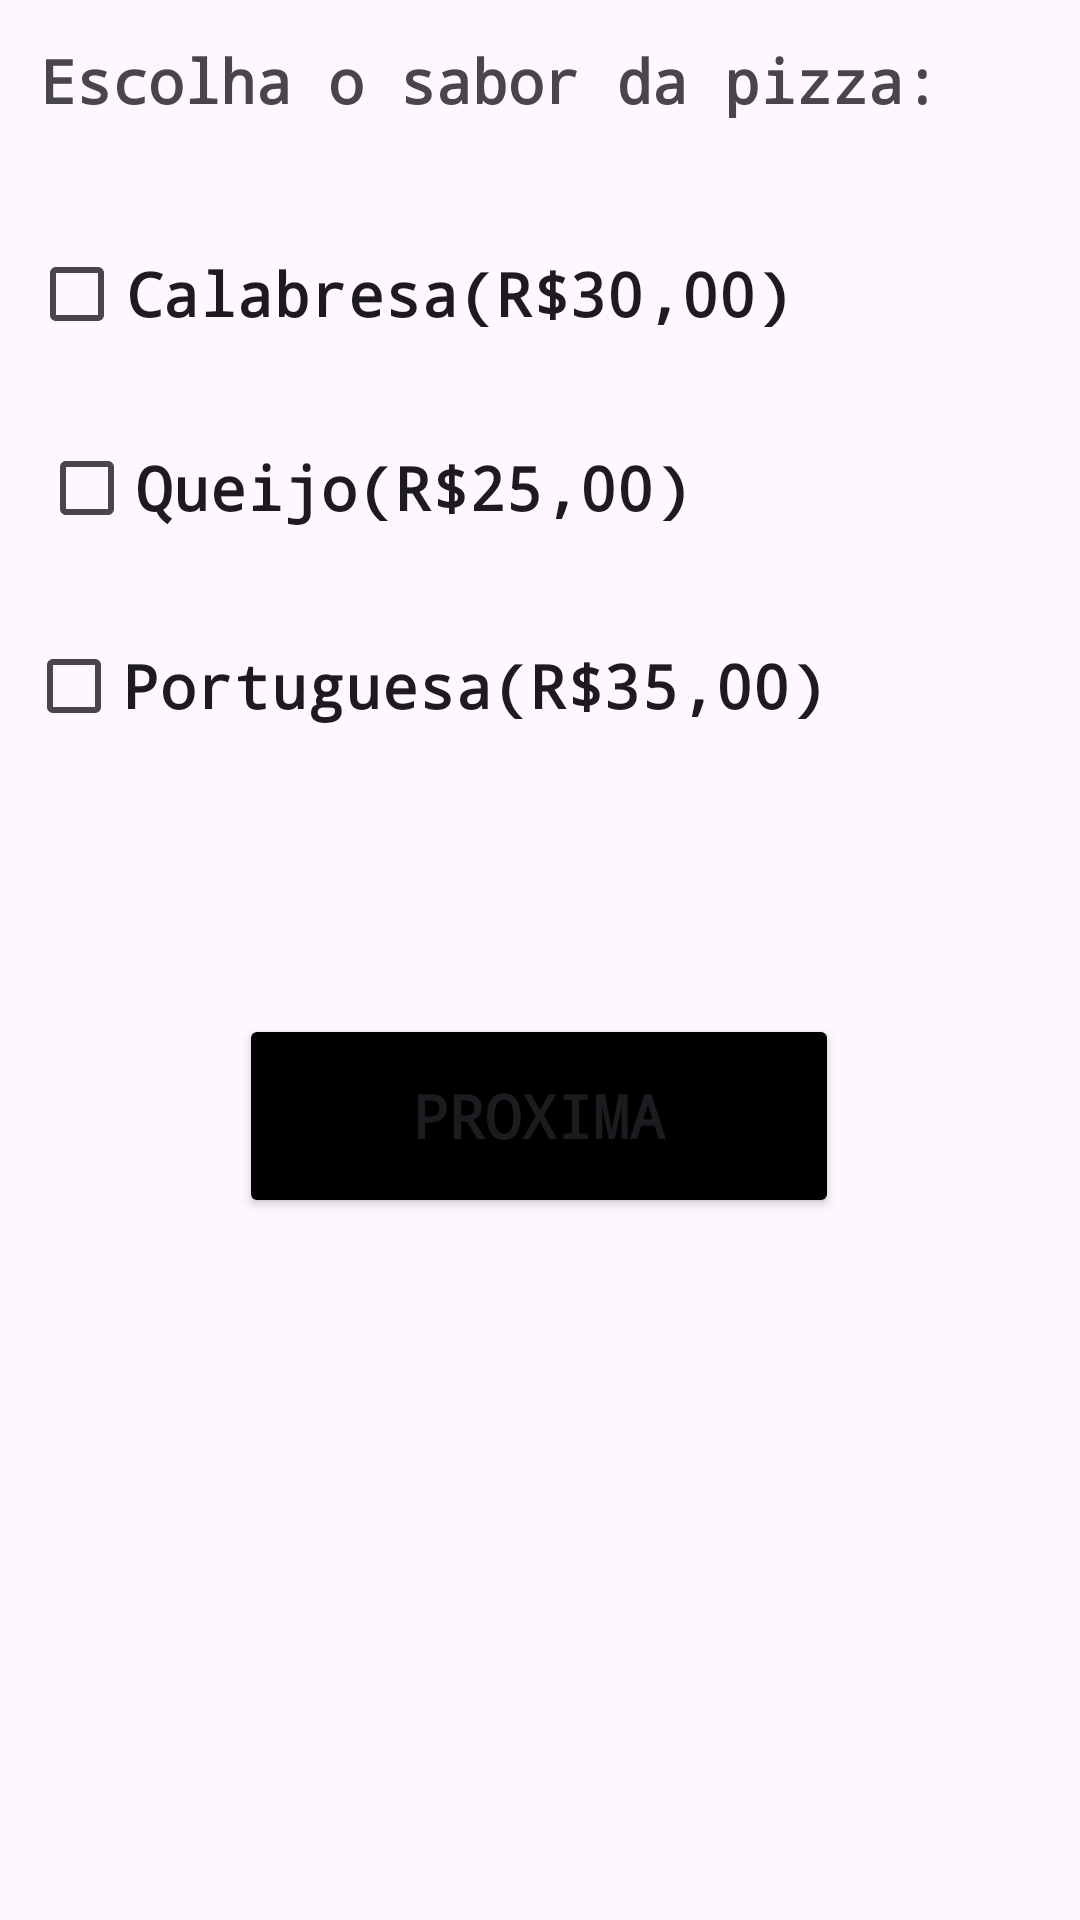

Produce the Android XML layout that renders to this screen, including the resource entries it uses.
<!-- AndroidManifest.xml: application theme Theme.N15 -->
<!-- res/layout/activity_main.xml -->
<androidx.constraintlayout.widget.ConstraintLayout xmlns:android="http://schemas.android.com/apk/res/android" xmlns:app="http://schemas.android.com/apk/res-auto" xmlns:tools="http://schemas.android.com/tools" android:id="@+id/main" android:layout_width="match_parent" android:layout_height="match_parent" tools:context=".MainActivity">
    <TextView
        android:id="@+id/txtPizza"
        android:layout_width="wrap_content"
        android:layout_height="wrap_content"
        android:fontFamily="monospace"
        android:text="Escolha o sabor da pizza: "
        android:textSize="20dp"
        android:textStyle="bold"
        app:layout_constraintBottom_toBottomOf="parent"
        app:layout_constraintEnd_toEndOf="parent"
        app:layout_constraintHorizontal_bias="0.28"
        app:layout_constraintStart_toStartOf="parent"
        app:layout_constraintTop_toTopOf="parent"
        app:layout_constraintVertical_bias="0.022"/>

    <CheckBox
        android:id="@+id/cbCalabresa"
        android:layout_width="wrap_content"
        android:layout_height="wrap_content"
        android:text="Calabresa(R$30,00)"
        android:textSize="20dp"
        android:textStyle="bold"
        android:fontFamily="monospace"
        app:layout_constraintBottom_toBottomOf="parent"
        app:layout_constraintEnd_toEndOf="parent"
        app:layout_constraintHorizontal_bias="0.092"
        app:layout_constraintStart_toStartOf="parent"
        app:layout_constraintTop_toTopOf="parent"
        app:layout_constraintVertical_bias="0.125"/>

    <CheckBox
        android:id="@+id/cbQueijo"
        android:layout_width="wrap_content"
        android:layout_height="wrap_content"
        android:text="Queijo(R$25,00)"
        android:textSize="20dp"
        android:textStyle="bold"
        android:fontFamily="monospace"
        app:layout_constraintBottom_toBottomOf="parent"
        app:layout_constraintEnd_toEndOf="parent"
        app:layout_constraintHorizontal_bias="0.092"
        app:layout_constraintStart_toStartOf="parent"
        app:layout_constraintTop_toTopOf="parent"
        app:layout_constraintVertical_bias="0.234"/>

    <CheckBox
        android:id="@+id/cbPortuguesa"
        android:layout_width="wrap_content"
        android:layout_height="wrap_content"
        android:text="Portuguesa(R$35,00)"
        android:textSize="20dp"
        android:textStyle="bold"
        android:fontFamily="monospace"
        app:layout_constraintBottom_toBottomOf="parent"
        app:layout_constraintEnd_toEndOf="parent"
        app:layout_constraintHorizontal_bias="0.092"
        app:layout_constraintStart_toStartOf="parent"
        app:layout_constraintTop_toTopOf="parent"
        app:layout_constraintVertical_bias="0.346"/>

    <Button
        android:id="@+id/btnMain"
        android:layout_width="200dp"
        android:layout_height="68dp"
        android:backgroundTint="#000000"
        android:fontFamily="monospace"
        android:text="Proxima"
        android:textSize="20dp"
        android:textStyle="bold"
        app:layout_constraintBottom_toBottomOf="parent"
        app:layout_constraintEnd_toEndOf="parent"
        app:layout_constraintHorizontal_bias="0.497"
        app:layout_constraintStart_toStartOf="parent"
        app:layout_constraintTop_toTopOf="parent"
        app:layout_constraintVertical_bias="0.591"/>

</androidx.constraintlayout.widget.ConstraintLayout>
<!-- resources referenced by this layout -->
<resources>
  <style name="Theme.N15" parent="Base.Theme.N15" />
  <style name="Base.Theme.N15" parent="Theme.Material3.DayNight.NoActionBar">
          
          
      </style>
</resources>
